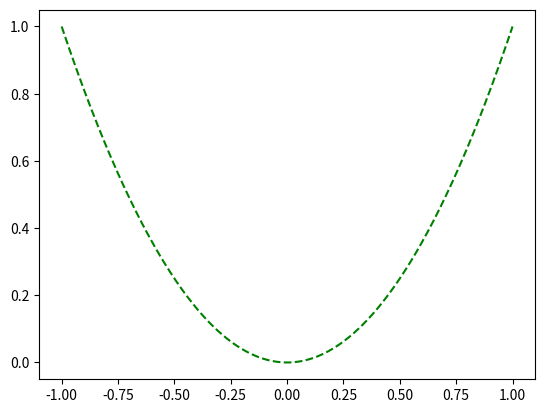
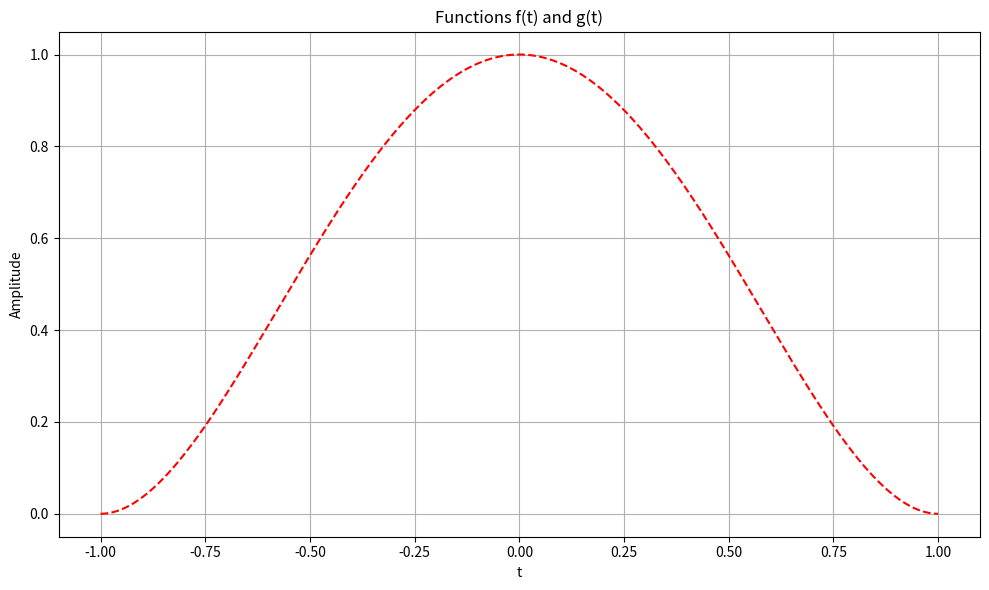

Here is the Python script that generated these plots, in order:
import matplotlib.pyplot as plt
import numpy as np

def dirac_comb(x, period):
    s_comb = np.zeros_like(x)
    for k in range(-int(np.max(x) // period), int(np.max(x) // period) + 1):
        idx = np.argmin(np.abs(x - k * period))
        s_comb[idx] = 1
    return x, s_comb

def sinusoide_ich(t, width=1, amplitude=1):
    
    f = width * (t**2)
    x =  amplitude * (-f/np.max(f) + 1)
        
    return t, x


def transform_and_shift_parabola(width=0.3, amplitude=0.001, t_span=1, num_points=200):
    t = np.linspace(-t_span, t_span, num_points)
    x = (t)**2
    plt.plot(t, x, linestyle='--', color='g')
    z = amplitude*((width * (x-1))**2)  
    return t, z/np.max(z)

def blend(f, z):
    s = f*z
    return s/np.max(z)

# Parameters
t_span = 0.5
period = 1/12
epsilon = 5e-4
num_values = 1000

# Define the time points where convolution will be evaluated
t = np.linspace(-t_span, t_span, 300)
_, f = sinusoide_ich(t, 0.5, 0.01)
_, g = dirac_comb(t, period)
ts, z = transform_and_shift_parabola(width=0.01, amplitude=0.001, t_span=1, num_points=500)

# Plotting the results
plt.figure(figsize=(10, 6))

# plt.plot(t, f, label='f(t)', linestyle='--', color='g')
plt.plot(ts, z, label='f(t)', linestyle='--', color='r')

# plt.plot(t, s, label='g(t)', color='orange')

plt.title('Functions f(t) and g(t)')
plt.xlabel('t')
plt.ylabel('Amplitude')
plt.grid(True)
plt.tight_layout()
plt.show()